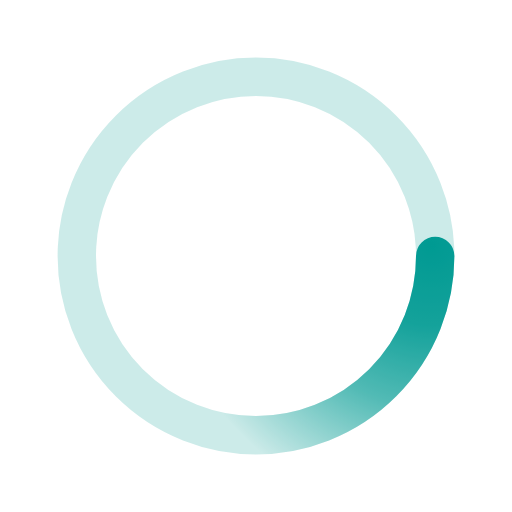
t = 0.00 s
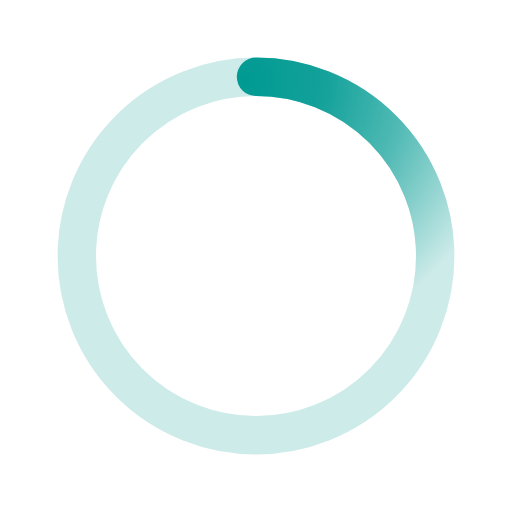
t = 0.50 s
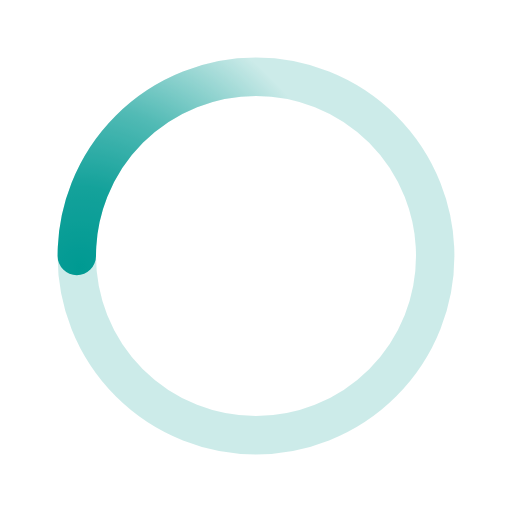
t = 1.00 s
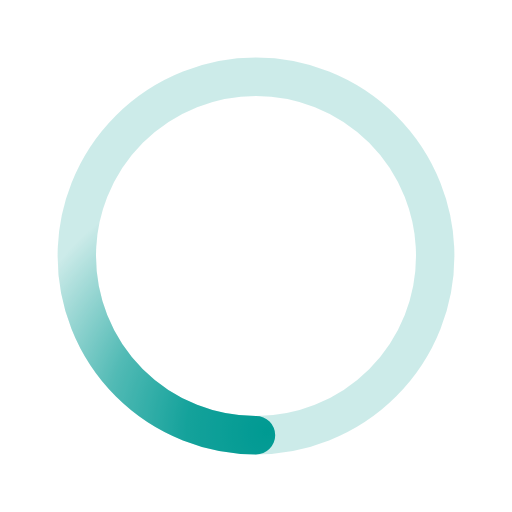
t = 1.50 s

The animated SVG that drew these frames (rendered in a browser with its animation timeline set to each time). Animation: 1 SMIL element (animateTransform=1); one cycle of 2.00 s, repeats indefinitely.

﻿<svg xmlns='http://www.w3.org/2000/svg' viewBox='0 0 200 200'><radialGradient id='a10' cx='.66' fx='.66' cy='.3125' fy='.3125' gradientTransform='scale(1.5)'><stop offset='0' stop-color='#009A93'></stop><stop offset='.3' stop-color='#009A93' stop-opacity='.9'></stop><stop offset='.6' stop-color='#009A93' stop-opacity='.6'></stop><stop offset='.8' stop-color='#009A93' stop-opacity='.3'></stop><stop offset='1' stop-color='#009A93' stop-opacity='0'></stop></radialGradient><circle transform-origin='center' fill='none' stroke='url(#a10)' stroke-width='15' stroke-linecap='round' stroke-dasharray='200 1000' stroke-dashoffset='0' cx='100' cy='100' r='70'><animateTransform type='rotate' attributeName='transform' calcMode='spline' dur='2' values='360;0' keyTimes='0;1' keySplines='0 0 1 1' repeatCount='indefinite'></animateTransform></circle><circle transform-origin='center' fill='none' opacity='.2' stroke='#009A93' stroke-width='15' stroke-linecap='round' cx='100' cy='100' r='70'></circle></svg>